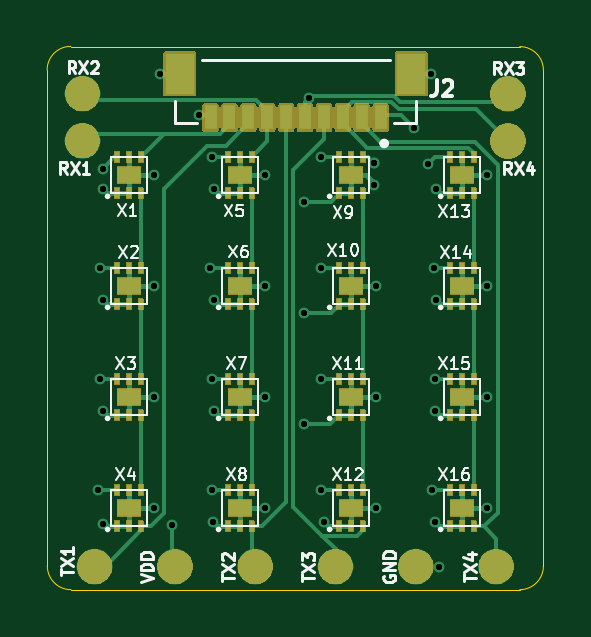
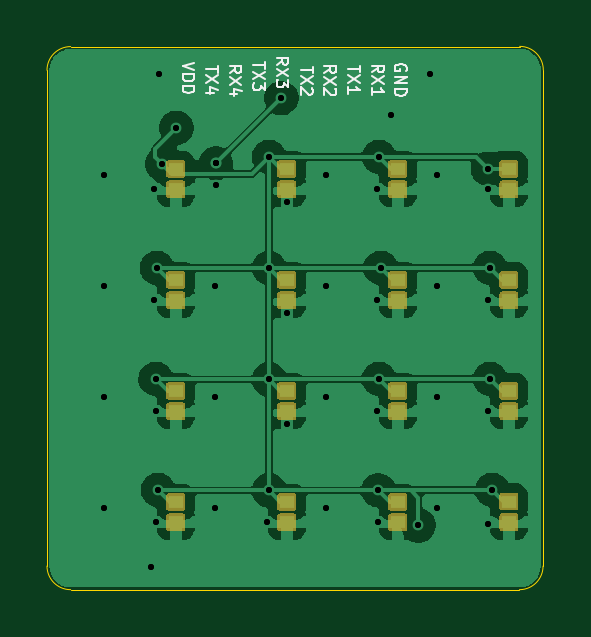
Circuit board: 11 layer files. Board 21.0 x 23.0 mm.
- bottom_copper: 4x4-B_Cu.gbr (71681 bytes)
- bottom_mask: 4x4-B_Mask.gbr (18279 bytes)
- paste: 4x4-B_Paste.gbr (1658 bytes)
- bottom_silk: 4x4-B_Silkscreen.gbr (9865 bytes)
- outline: 4x4-Edge_Cuts.gbr (1030 bytes)
- top_copper: 4x4-F_Cu.gbr (23718 bytes)
- top_mask: 4x4-F_Mask.gbr (79257 bytes)
- paste: 4x4-F_Paste.gbr (12595 bytes)
- top_silk: 4x4-F_Silkscreen.gbr (30205 bytes)
- drill: 4x4-PTH_drill.gbr (2022 bytes)
- drill: 4x4-drill.drl (1250 bytes)

=== bottom_copper: 4x4-B_Cu.gbr (71681 bytes, source omitted) ===
=== bottom_mask: 4x4-B_Mask.gbr (18279 bytes, source omitted) ===
=== paste: 4x4-B_Paste.gbr ===
%TF.GenerationSoftware,KiCad,Pcbnew,10.0.4-10.0.4~ubuntu24.04.1*%
%TF.CreationDate,2026-06-30T15:28:47+09:00*%
%TF.ProjectId,4x4,3478342e-6b69-4636-9164-5f7063625858,rev?*%
%TF.SameCoordinates,Original*%
%TF.FileFunction,Paste,Bot*%
%TF.FilePolarity,Positive*%
%FSLAX46Y46*%
G04 Gerber Fmt 4.6, Leading zero omitted, Abs format (unit mm)*
G04 Created by KiCad (PCBNEW 10.0.4-10.0.4~ubuntu24.04.1) date 2026-06-30 15:28:47*
%MOMM*%
%LPD*%
G01*
G04 APERTURE LIST*
%ADD10R,0.600000X0.540000*%
G04 APERTURE END LIST*
D10*
%TO.C,CC_2*%
X130150000Y-96280000D03*
X130150000Y-97144000D03*
%TD*%
%TO.C,CC_13*%
X125450000Y-110368000D03*
X125450000Y-111232000D03*
%TD*%
%TO.C,CC_7*%
X134850000Y-100980000D03*
X134850000Y-101844000D03*
%TD*%
%TO.C,CC_8*%
X139550000Y-100980000D03*
X139550000Y-101844000D03*
%TD*%
%TO.C,CC_6*%
X130150000Y-100980000D03*
X130150000Y-101844000D03*
%TD*%
%TO.C,CC_16*%
X139550000Y-110380000D03*
X139550000Y-111244000D03*
%TD*%
%TO.C,CC_3*%
X134850000Y-96280000D03*
X134850000Y-97144000D03*
%TD*%
%TO.C,CC_11*%
X134850000Y-105680000D03*
X134850000Y-106544000D03*
%TD*%
%TO.C,CC_1*%
X125450000Y-96280000D03*
X125450000Y-97144000D03*
%TD*%
%TO.C,CC_12*%
X139550000Y-105680000D03*
X139550000Y-106544000D03*
%TD*%
%TO.C,CC_5*%
X125450000Y-100980000D03*
X125450000Y-101844000D03*
%TD*%
%TO.C,CC_14*%
X130150000Y-110380000D03*
X130150000Y-111244000D03*
%TD*%
%TO.C,CC_10*%
X130150000Y-105680000D03*
X130150000Y-106544000D03*
%TD*%
%TO.C,CC_4*%
X139550000Y-96280000D03*
X139550000Y-97144000D03*
%TD*%
%TO.C,CC_15*%
X134850000Y-110380000D03*
X134850000Y-111244000D03*
%TD*%
%TO.C,CC_9*%
X125450000Y-105680000D03*
X125450000Y-106544000D03*
%TD*%
M02*

=== bottom_silk: 4x4-B_Silkscreen.gbr (9865 bytes, source omitted) ===
=== outline: 4x4-Edge_Cuts.gbr ===
%TF.GenerationSoftware,KiCad,Pcbnew,10.0.4-10.0.4~ubuntu24.04.1*%
%TF.CreationDate,2026-06-30T15:28:47+09:00*%
%TF.ProjectId,4x4,3478342e-6b69-4636-9164-5f7063625858,rev?*%
%TF.SameCoordinates,Original*%
%TF.FileFunction,Profile,NP*%
%FSLAX46Y46*%
G04 Gerber Fmt 4.6, Leading zero omitted, Abs format (unit mm)*
G04 Created by KiCad (PCBNEW 10.0.4-10.0.4~ubuntu24.04.1) date 2026-06-30 15:28:47*
%MOMM*%
%LPD*%
G01*
G04 APERTURE LIST*
%TA.AperFunction,Profile*%
%ADD10C,0.050000*%
%TD*%
G04 APERTURE END LIST*
D10*
X123990000Y-92100000D02*
G75*
G02*
X124990000Y-91100000I1000000J0D01*
G01*
X124000000Y-113100000D02*
X123990000Y-92100000D01*
X125000000Y-114100000D02*
G75*
G02*
X124000000Y-113100000I0J1000000D01*
G01*
X125000000Y-114100000D02*
X144000000Y-114100000D01*
X144000000Y-91110000D02*
X124990000Y-91110000D01*
X144000000Y-91110000D02*
G75*
G02*
X145000000Y-92110000I0J-1000000D01*
G01*
X145000000Y-113100000D02*
G75*
G02*
X144000000Y-114100000I-1000000J0D01*
G01*
X145000000Y-113100000D02*
X145000000Y-92110000D01*
M02*

=== top_copper: 4x4-F_Cu.gbr (23718 bytes, source omitted) ===
=== top_mask: 4x4-F_Mask.gbr (79257 bytes, source omitted) ===
=== paste: 4x4-F_Paste.gbr (12595 bytes, source omitted) ===
=== top_silk: 4x4-F_Silkscreen.gbr (30205 bytes, source omitted) ===
=== drill: 4x4-PTH_drill.gbr ===
%TF.GenerationSoftware,KiCad,Pcbnew,10.0.4-10.0.4~ubuntu24.04.1*%
%TF.CreationDate,2026-06-30T15:28:47+09:00*%
%TF.ProjectId,4x4,3478342e-6b69-4636-9164-5f7063625858,rev?*%
%TF.SameCoordinates,Original*%
%TF.FileFunction,Plated,1,2,PTH,Drill*%
%TF.FilePolarity,Positive*%
%FSLAX46Y46*%
G04 Gerber Fmt 4.6, Leading zero omitted, Abs format (unit mm)*
G04 Created by KiCad (PCBNEW 10.0.4-10.0.4~ubuntu24.04.1) date 2026-06-30 15:28:47*
%MOMM*%
%LPD*%
G01*
G04 APERTURE LIST*
%TA.AperFunction,ViaDrill*%
%ADD10C,0.254000*%
%TD*%
G04 APERTURE END LIST*
D10*
X126150000Y-109875000D03*
X126250000Y-100475000D03*
X126250000Y-105175000D03*
X126338000Y-96280000D03*
X126350000Y-97150000D03*
X126350000Y-101850000D03*
X126350000Y-106550000D03*
X126350000Y-111300000D03*
X128500000Y-96550000D03*
X128500000Y-101250000D03*
X128500000Y-105950000D03*
X128500000Y-110650000D03*
X128779000Y-92260000D03*
X129275000Y-111375000D03*
X130430000Y-94002000D03*
X130875000Y-100475000D03*
X130950000Y-95775000D03*
X130950000Y-105175000D03*
X130975000Y-109887500D03*
X131000000Y-111250000D03*
X131050000Y-97150000D03*
X131050000Y-101850000D03*
X131050000Y-106550000D03*
X133200000Y-96550000D03*
X133200000Y-101250000D03*
X133200000Y-105950000D03*
X133200000Y-110650000D03*
X134850000Y-97700000D03*
X134850000Y-102400000D03*
X134850000Y-107100000D03*
X135081000Y-93290000D03*
X135600000Y-95775000D03*
X135600000Y-100475000D03*
X135600000Y-105200000D03*
X135600000Y-109900000D03*
X135700000Y-111250000D03*
X137826000Y-96962000D03*
X137849000Y-96047000D03*
X137849000Y-96047000D03*
X137900000Y-101250000D03*
X137900000Y-105950000D03*
X137900000Y-110650000D03*
X139520500Y-94547500D03*
X140126500Y-96073500D03*
X140240000Y-92260000D03*
X140300000Y-109875000D03*
X140350000Y-100475000D03*
X140400000Y-105175000D03*
X140400000Y-106550000D03*
X140400000Y-111250000D03*
X140450000Y-97150000D03*
X140450000Y-101850000D03*
X140580000Y-113124000D03*
X142600000Y-96550000D03*
X142600000Y-101250000D03*
X142600000Y-105950000D03*
X142600000Y-110650000D03*
M02*

=== drill: 4x4-drill.drl ===
M48
; DRILL file KiCad 10.0.4-10.0.4~ubuntu24.04.1 date 2026-06-30T15:28:43
; FORMAT={-:-/ absolute / metric / decimal}
; #@! TF.CreationDate,2026-06-30T15:28:43+09:00
; #@! TF.GenerationSoftware,Kicad,Pcbnew,10.0.4-10.0.4~ubuntu24.04.1
; #@! TF.FileFunction,MixedPlating,1,2
FMAT,2
METRIC
; #@! TA.AperFunction,Plated,PTH,ViaDrill
T1C0.254
%
G90
G05
T1
X126.15Y-109.875
X126.25Y-100.475
X126.25Y-105.175
X126.338Y-96.28
X126.35Y-97.15
X126.35Y-101.85
X126.35Y-106.55
X126.35Y-111.3
X128.5Y-96.55
X128.5Y-101.25
X128.5Y-105.95
X128.5Y-110.65
X128.779Y-92.26
X129.275Y-111.375
X130.43Y-94.002
X130.875Y-100.475
X130.95Y-95.775
X130.95Y-105.175
X130.975Y-109.887
X131.0Y-111.25
X131.05Y-97.15
X131.05Y-101.85
X131.05Y-106.55
X133.2Y-96.55
X133.2Y-101.25
X133.2Y-105.95
X133.2Y-110.65
X134.85Y-97.7
X134.85Y-102.4
X134.85Y-107.1
X135.081Y-93.29
X135.6Y-95.775
X135.6Y-100.475
X135.6Y-105.2
X135.6Y-109.9
X135.7Y-111.25
X137.826Y-96.962
X137.849Y-96.047
X137.849Y-96.047
X137.9Y-101.25
X137.9Y-105.95
X137.9Y-110.65
X139.52Y-94.547
X140.126Y-96.073
X140.24Y-92.26
X140.3Y-109.875
X140.35Y-100.475
X140.4Y-105.175
X140.4Y-106.55
X140.4Y-111.25
X140.45Y-97.15
X140.45Y-101.85
X140.58Y-113.124
X142.6Y-96.55
X142.6Y-101.25
X142.6Y-105.95
X142.6Y-110.65
M30
